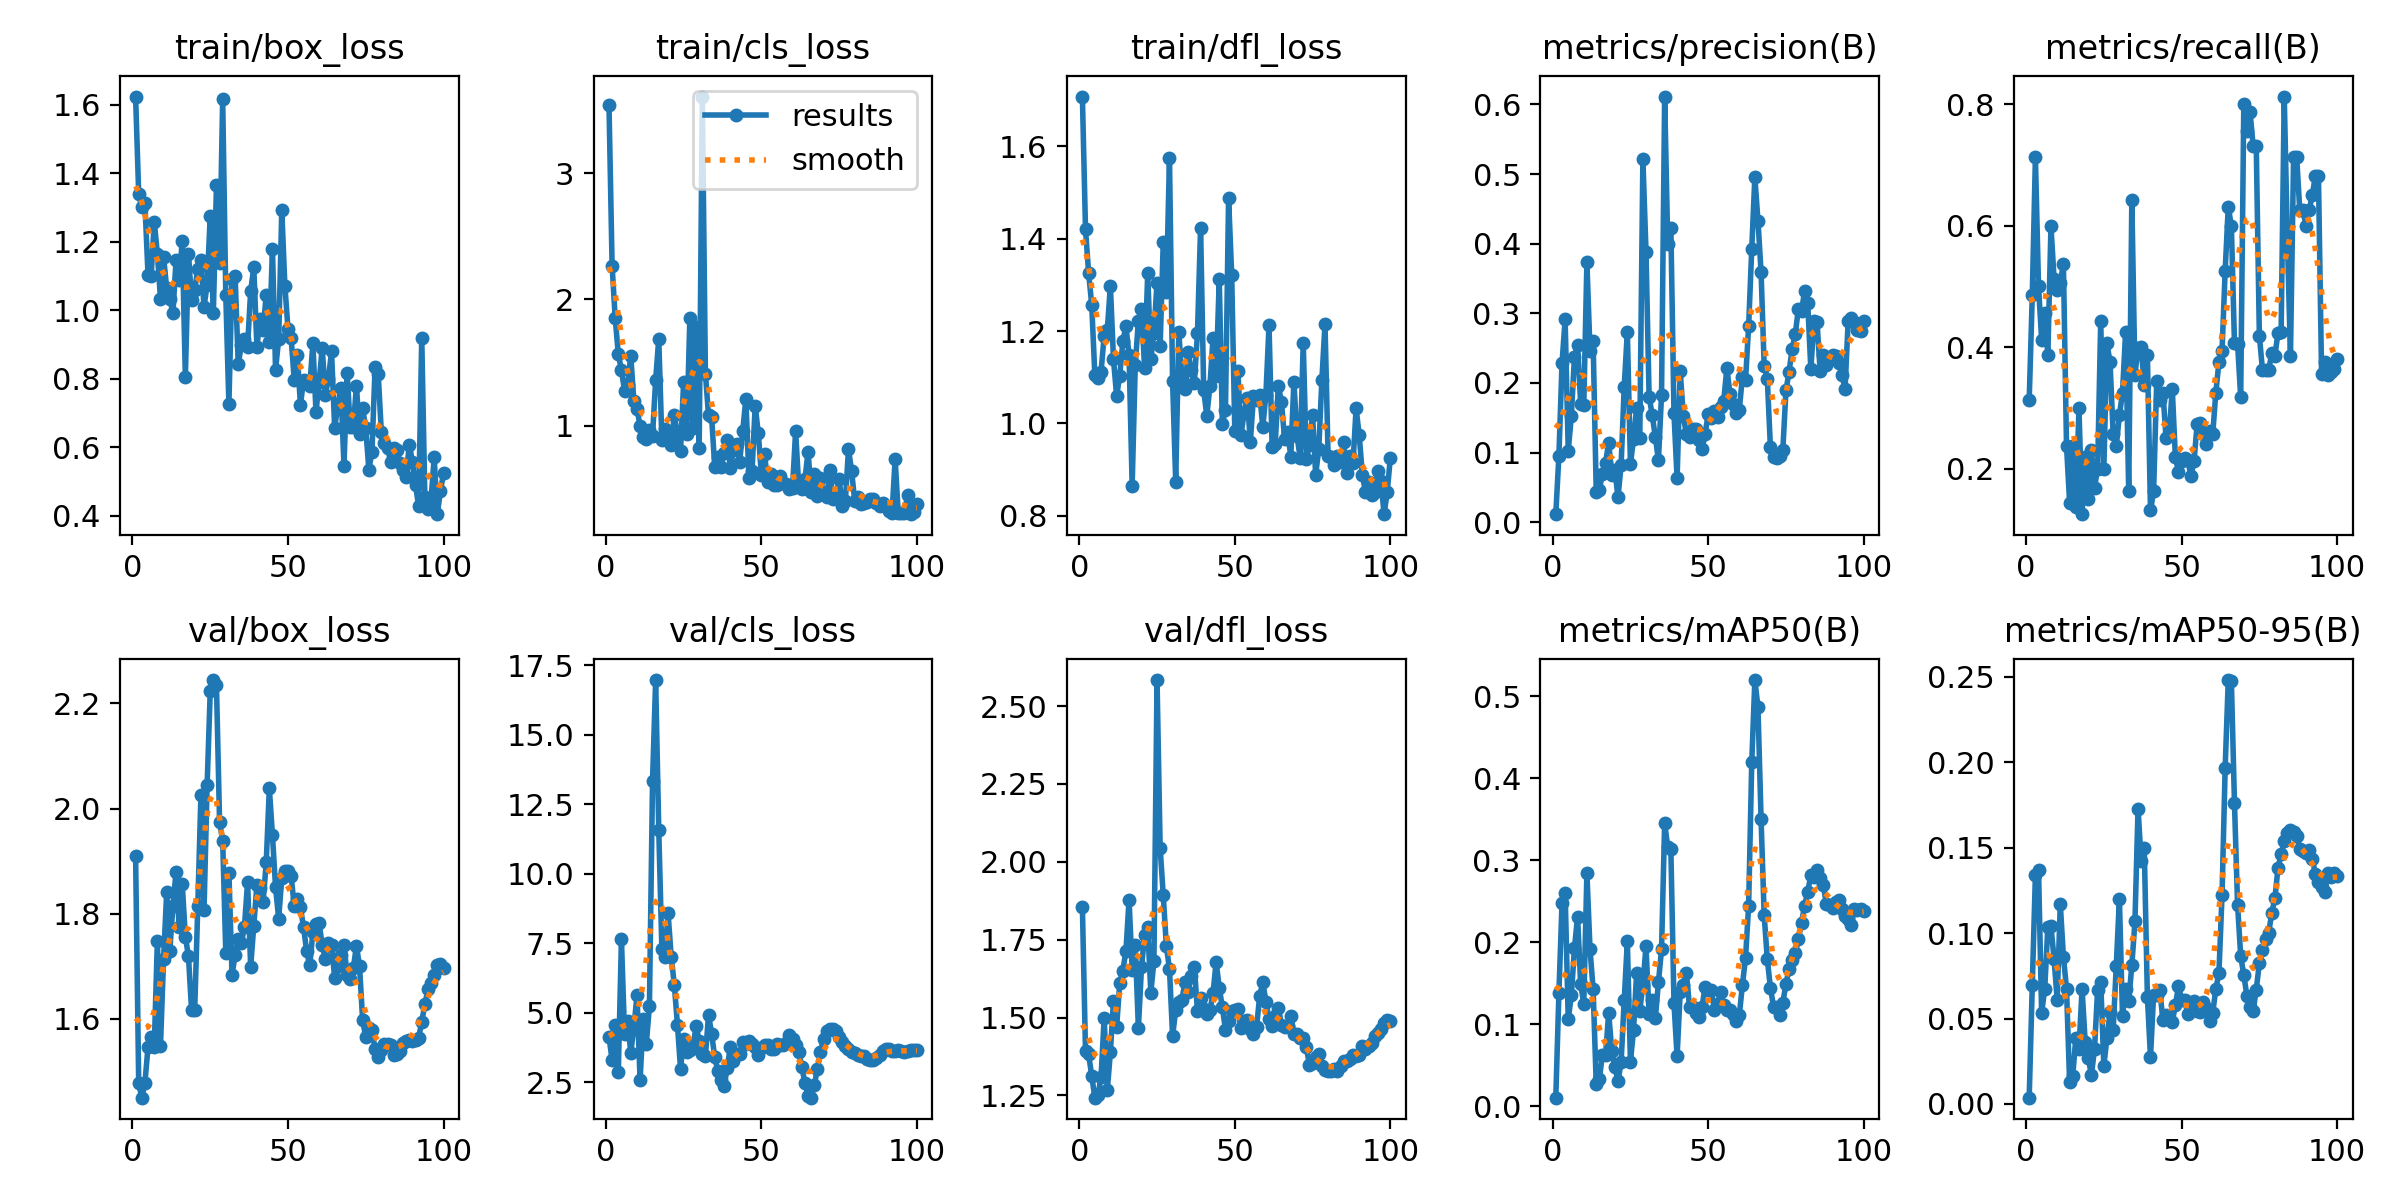

The table this chart was drawn from, first rows:
epoch, train/box_loss, train/cls_loss, train/dfl_loss, metrics/precision(B), metrics/recall(B), metrics/mAP50(B), metrics/mAP50-95(B), val/box_loss, val/cls_loss, val/dfl_loss, lr/pg0, lr/pg1, lr/pg2
1, 1.623, 3.543, 1.708, 0.01157, 0.3125, 0.01065, 0.0037, 1.909, 4.146, 1.855, 5.001e-05, 5.001e-05, 5.001e-05
2, 1.339, 2.268, 1.42, 0.09571, 0.4864, 0.1381, 0.06989, 1.478, 3.296, 1.392, 0.0001155, 0.0001155, 0.0001155
3, 1.3, 1.852, 1.326, 0.228, 0.7125, 0.2476, 0.1342, 1.45, 4.551, 1.382, 0.0001797, 0.0001797, 0.0001797
4, 1.312, 1.566, 1.257, 0.2915, 0.5, 0.2608, 0.1371, 1.478, 2.881, 1.313, 0.0002426, 0.0002426, 0.0002426
5, 1.102, 1.441, 1.105, 0.1027, 0.4125, 0.1062, 0.05317, 1.547, 7.644, 1.243, 0.0003042, 0.0003042, 0.0003042
6, 1.099, 1.278, 1.098, 0.1527, 0.4562, 0.1357, 0.06752, 1.565, 4.236, 1.25, 0.0003644, 0.0003644, 0.0003644
7, 1.259, 1.319, 1.112, 0.238, 0.3875, 0.1929, 0.1037, 1.547, 4.707, 1.309, 0.0004234, 0.0004234, 0.0004234
8, 1.165, 1.554, 1.189, 0.2545, 0.5989, 0.2315, 0.104, 1.748, 3.573, 1.499, 0.000481, 0.000481, 0.000481
9, 1.034, 1.194, 1.202, 0.1705, 0.5125, 0.1489, 0.08489, 1.548, 4.474, 1.266, 0.0005372, 0.0005372, 0.0005372
10, 1.155, 1.135, 1.298, 0.1681, 0.4938, 0.1255, 0.0609, 1.715, 5.633, 1.389, 0.0005922, 0.0005922, 0.0005922
11, 1.064, 0.9948, 1.138, 0.3731, 0.5062, 0.2846, 0.1169, 1.841, 2.572, 1.552, 0.0006459, 0.0006459, 0.0006459
12, 1.034, 0.9079, 1.06, 0.2465, 0.5365, 0.192, 0.08627, 1.73, 4.793, 1.468, 0.0006982, 0.0006982, 0.0006982
13, 0.9909, 0.8951, 1.103, 0.2607, 0.2375, 0.143, 0.06747, 1.814, 3.896, 1.611, 0.0007492, 0.0007492, 0.0007492
14, 1.146, 0.9695, 1.177, 0.04413, 0.1437, 0.02751, 0.01262, 1.879, 5.252, 1.651, 0.0007989, 0.0007989, 0.0007989
15, 1.087, 0.9227, 1.211, 0.04697, 0.2375, 0.03367, 0.01648, 1.775, 13.33, 1.713, 0.0008472, 0.0008472, 0.0008472
16, 1.203, 1.363, 1.147, 0.06952, 0.1375, 0.06286, 0.0388, 1.856, 16.96, 1.879, 0.0008942, 0.0008942, 0.0008942
17, 0.8052, 1.689, 0.8654, 0.08563, 0.299, 0.06226, 0.0323, 1.756, 11.58, 1.654, 0.00094, 0.00094, 0.00094
18, 1.164, 0.8861, 1.126, 0.1143, 0.125, 0.1142, 0.06732, 1.719, 7.297, 1.732, 0.0009844, 0.0009844, 0.0009844
19, 1.03, 0.9781, 1.222, 0.06763, 0.2188, 0.06766, 0.03655, 1.616, 7.008, 1.466, 0.001027, 0.001027, 0.001027
20, 1.059, 0.9415, 1.248, 0.07494, 0.15, 0.0484, 0.02672, 1.617, 8.574, 1.661, 0.001069, 0.001069, 0.001069
21, 1.121, 0.8475, 1.12, 0.03557, 0.2313, 0.03047, 0.01691, 1.815, 7.022, 1.765, 0.00111, 0.00111, 0.00111
22, 1.147, 1.083, 1.325, 0.08223, 0.1688, 0.05416, 0.03209, 2.025, 6.019, 1.79, 0.001149, 0.001149, 0.001149
23, 1.01, 0.9356, 1.139, 0.1945, 0.2, 0.1295, 0.06696, 1.806, 4.58, 1.579, 0.001187, 0.001187, 0.001187
24, 1.075, 0.8004, 1.196, 0.2736, 0.4437, 0.2015, 0.07149, 2.045, 2.992, 1.681, 0.001223, 0.001223, 0.001223
25, 1.275, 1.347, 1.305, 0.08395, 0.2, 0.05475, 0.02219, 2.223, 4.053, 2.584, 0.001258, 0.001258, 0.001258
26, 0.9921, 0.9345, 1.169, 0.1196, 0.4062, 0.09326, 0.03881, 2.245, 3.583, 2.044, 0.001254, 0.001254, 0.001254
27, 1.365, 1.854, 1.393, 0.1647, 0.375, 0.1631, 0.05366, 2.235, 3.65, 1.892, 0.001238, 0.001238, 0.001238
28, 1.138, 0.9785, 1.286, 0.1204, 0.2562, 0.1168, 0.04352, 1.975, 3.752, 1.729, 0.001221, 0.001221, 0.001221
29, 1.615, 1.782, 1.576, 0.5215, 0.2375, 0.1482, 0.08092, 1.939, 4.54, 1.655, 0.001205, 0.001205, 0.001205
30, 1.044, 0.8236, 1.091, 0.3888, 0.2875, 0.1951, 0.1202, 1.725, 3.997, 1.44, 0.001188, 0.001188, 0.001188
31, 0.7251, 3.607, 0.8739, 0.1805, 0.325, 0.1125, 0.05131, 1.878, 3.512, 1.524, 0.001172, 0.001172, 0.001172
32, 1.092, 1.413, 1.198, 0.1541, 0.425, 0.1293, 0.06753, 1.684, 3.442, 1.55, 0.001155, 0.001155, 0.001155
33, 1.099, 1.084, 1.098, 0.1225, 0.1625, 0.1073, 0.06005, 1.721, 4.922, 1.556, 0.001139, 0.001139, 0.001139
34, 0.8439, 1.066, 1.075, 0.08917, 0.6428, 0.1514, 0.08114, 1.752, 4.254, 1.615, 0.001122, 0.001122, 0.001122
35, 0.8977, 0.6723, 1.155, 0.1831, 0.3544, 0.1915, 0.1068, 1.744, 3.397, 1.583, 0.001106, 0.001106, 0.001106
36, 0.917, 0.7519, 1.115, 0.6114, 0.3992, 0.3457, 0.1728, 1.775, 2.918, 1.633, 0.001089, 0.001089, 0.001089
37, 0.8941, 0.673, 1.087, 0.399, 0.4, 0.3159, 0.142, 1.86, 2.598, 1.663, 0.001073, 0.001073, 0.001073
38, 1.056, 0.7803, 1.196, 0.4228, 0.3374, 0.3135, 0.1495, 1.699, 2.369, 1.52, 0.001056, 0.001056, 0.001056
39, 1.125, 0.8889, 1.424, 0.1563, 0.3875, 0.1256, 0.06279, 1.777, 3.02, 1.563, 0.00104, 0.00104, 0.00104
40, 0.8931, 0.666, 1.072, 0.06289, 0.1313, 0.06094, 0.02741, 1.855, 3.773, 1.528, 0.001023, 0.001023, 0.001023
41, 0.974, 0.8064, 1.016, 0.2169, 0.1625, 0.1396, 0.06392, 1.849, 3.269, 1.511, 0.001007, 0.001007, 0.001007
42, 0.9433, 0.8569, 1.081, 0.1531, 0.3438, 0.1486, 0.06399, 1.822, 3.524, 1.523, 0.0009904, 0.0009904, 0.0009904
43, 1.045, 0.7129, 1.185, 0.1264, 0.3125, 0.1622, 0.06647, 1.897, 3.51, 1.578, 0.0009739, 0.0009739, 0.0009739
44, 0.9079, 0.9584, 1.103, 0.1225, 0.325, 0.1212, 0.04895, 2.038, 3.946, 1.678, 0.0009574, 0.0009574, 0.0009574
45, 1.179, 1.213, 1.312, 0.1341, 0.25, 0.1218, 0.05209, 1.95, 3.868, 1.596, 0.0009409, 0.0009409, 0.0009409
46, 0.8265, 0.5828, 0.9992, 0.1345, 0.2562, 0.1134, 0.05054, 1.85, 3.972, 1.532, 0.0009243, 0.0009243, 0.0009243
47, 0.9157, 0.6425, 1.029, 0.1188, 0.3312, 0.1088, 0.04815, 1.791, 3.866, 1.461, 0.0009078, 0.0009078, 0.0009078
48, 1.293, 1.159, 1.488, 0.1045, 0.2188, 0.1209, 0.05764, 1.868, 3.779, 1.489, 0.0008913, 0.0008913, 0.0008913
49, 1.07, 0.9411, 1.322, 0.1273, 0.195, 0.1459, 0.06911, 1.881, 3.494, 1.521, 0.0008748, 0.0008748, 0.0008748
50, 0.9461, 0.6139, 0.9831, 0.155, 0.2125, 0.1419, 0.06071, 1.882, 3.721, 1.525, 0.0008583, 0.0008583, 0.0008583
51, 0.9197, 0.7768, 1.113, 0.1491, 0.2174, 0.1418, 0.06084, 1.872, 3.842, 1.528, 0.0008418, 0.0008418, 0.0008418
52, 0.7968, 0.5562, 0.9751, 0.1595, 0.2137, 0.1178, 0.05268, 1.815, 3.846, 1.465, 0.0008253, 0.0008253, 0.0008253
53, 0.8703, 0.6191, 1.023, 0.151, 0.1873, 0.1253, 0.05476, 1.829, 3.704, 1.49, 0.0008088, 0.0008088, 0.0008088
54, 0.7234, 0.5305, 1.055, 0.165, 0.2125, 0.139, 0.06013, 1.812, 3.706, 1.491, 0.0007923, 0.0007923, 0.0007923
55, 0.7967, 0.5342, 0.9603, 0.1747, 0.2734, 0.124, 0.0542, 1.774, 3.872, 1.464, 0.0007758, 0.0007758, 0.0007758
56, 0.7897, 0.6048, 1.058, 0.2214, 0.2752, 0.1174, 0.05402, 1.728, 3.856, 1.447, 0.0007593, 0.0007593, 0.0007593
57, 0.7775, 0.5461, 1.05, 0.1843, 0.2562, 0.1177, 0.05956, 1.702, 3.849, 1.469, 0.0007428, 0.0007428, 0.0007428
58, 0.9033, 0.5406, 1.062, 0.1691, 0.2412, 0.1126, 0.05611, 1.765, 3.928, 1.569, 0.0007263, 0.0007263, 0.0007263
59, 0.7034, 0.4969, 0.9928, 0.1569, 0.2625, 0.1041, 0.04849, 1.781, 4.213, 1.614, 0.0007098, 0.0007098, 0.0007098
60, 0.7896, 0.5049, 1.062, 0.1615, 0.2562, 0.1111, 0.05324, 1.782, 4.065, 1.551, 0.0006933, 0.0006933, 0.0006933
... 40 more rows
